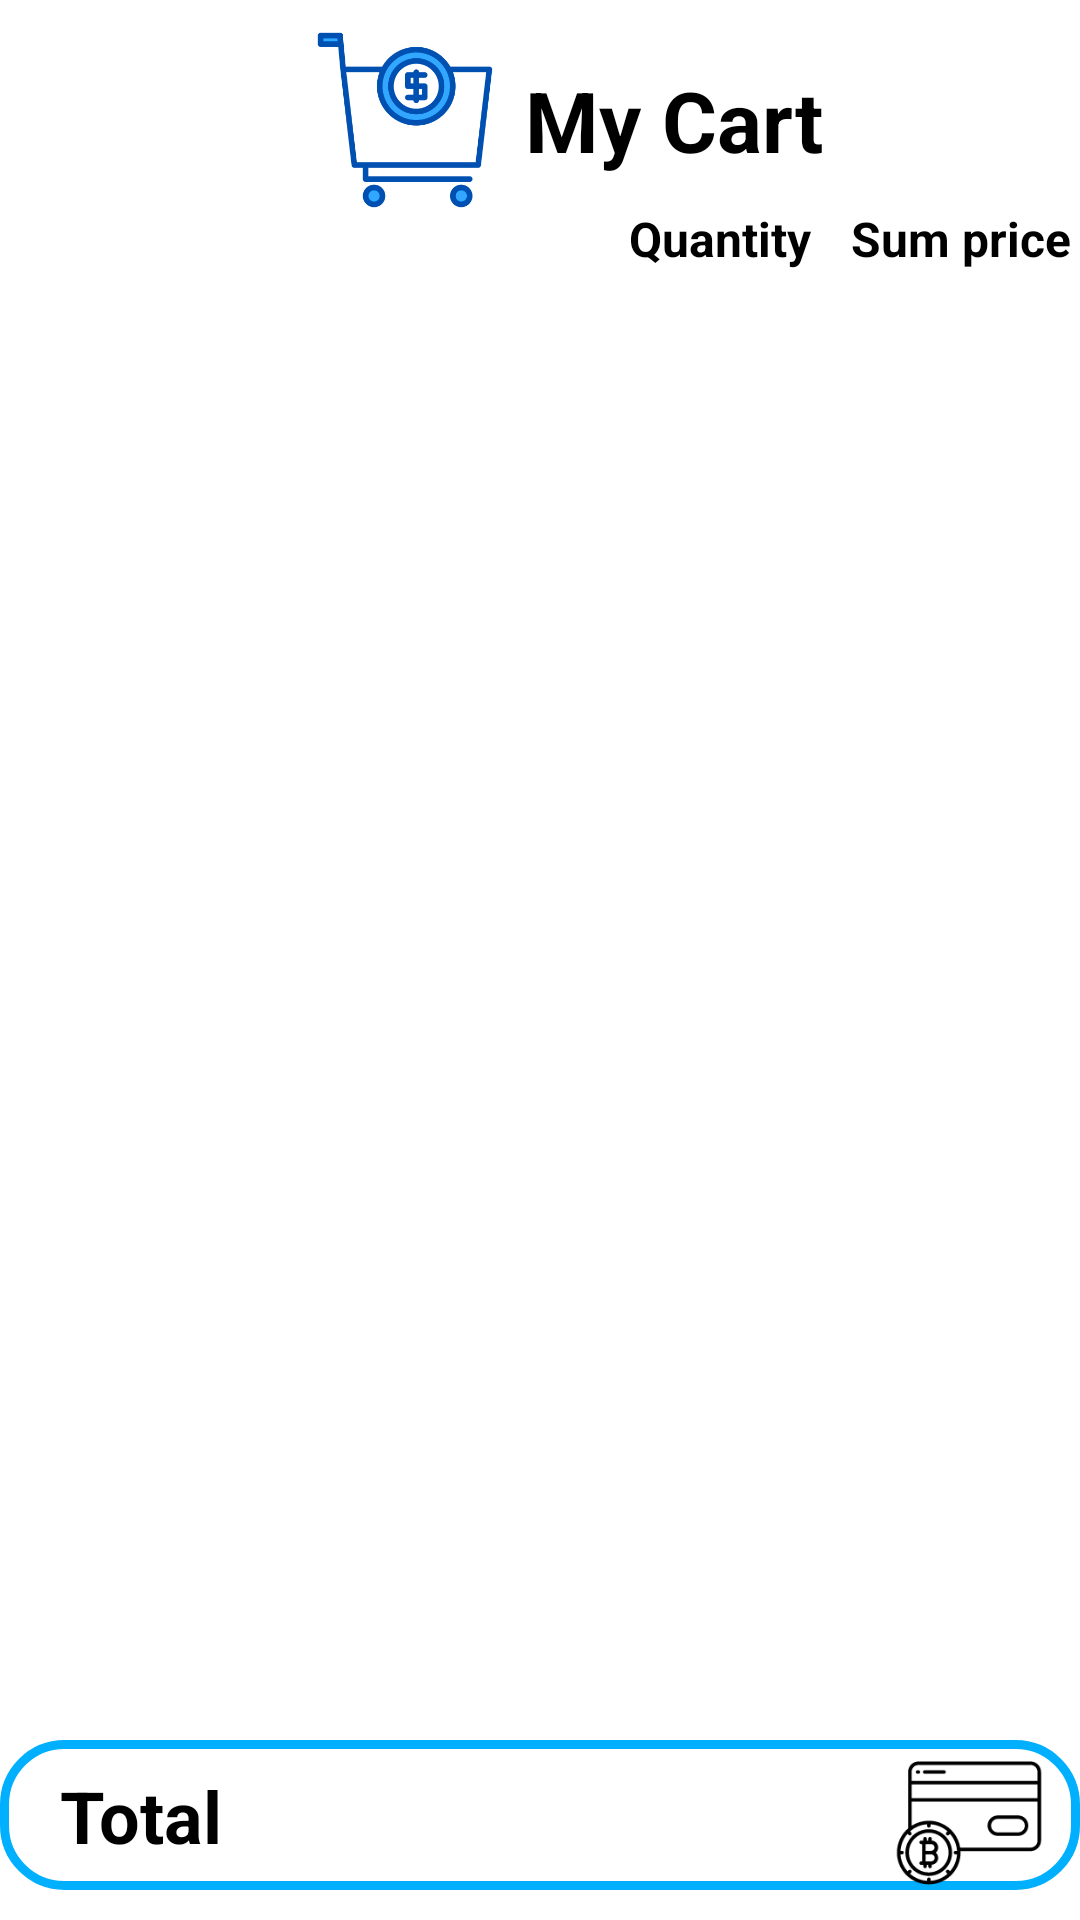

Here is an Android app screen rendered from its layout file. Give the layout XML and the strings, colors and styles it references.
<!-- AndroidManifest.xml: application theme Theme.MyCart -->
<!-- res/layout/fragment_cart.xml -->
<?xml version="1.0" encoding="utf-8"?>
<androidx.constraintlayout.widget.ConstraintLayout xmlns:android="http://schemas.android.com/apk/res/android"
    xmlns:app="http://schemas.android.com/apk/res-auto"
    xmlns:tools="http://schemas.android.com/tools"
    android:layout_width="match_parent"
    android:layout_height="match_parent"
    tools:context="edu.hanu.a2_1901040197.fragment.CartFragment">

    <ImageView
        android:id="@+id/imageView"
        android:layout_width="60dp"
        android:layout_height="60dp"
        android:layout_marginTop="10dp"
        android:src="@drawable/icon_cart2"
        app:layout_constraintBottom_toBottomOf="parent"
        app:layout_constraintEnd_toEndOf="parent"
        app:layout_constraintHorizontal_bias=".35"
        app:layout_constraintStart_toStartOf="parent"
        app:layout_constraintTop_toTopOf="parent"
        app:layout_constraintVertical_bias=".0" />

    <TextView
        android:id="@+id/textView"
        android:layout_width="wrap_content"
        android:layout_height="wrap_content"
        android:layout_marginStart="10dp"
        android:text="@string/txt_cart_title"
        android:textColor="@color/black"
        android:textSize="28sp"
        android:textStyle="bold"
        app:layout_constraintBottom_toBottomOf="@+id/imageView"
        app:layout_constraintEnd_toEndOf="parent"
        app:layout_constraintHorizontal_bias="0"
        app:layout_constraintStart_toEndOf="@+id/imageView"
        app:layout_constraintTop_toTopOf="@+id/imageView" />

    <TextView
        android:id="@+id/textView2"
        android:layout_width="wrap_content"
        android:layout_height="wrap_content"
        android:layout_marginTop="10dp"
        android:text="@string/txt_cart_quantity"
        android:textColor="@color/black"
        android:textSize="16sp"
        android:textStyle="bold"
        app:layout_constraintBottom_toBottomOf="parent"
        app:layout_constraintEnd_toEndOf="parent"
        app:layout_constraintHorizontal_bias=".7"
        app:layout_constraintStart_toStartOf="parent"
        app:layout_constraintTop_toBottomOf="@+id/textView"
        app:layout_constraintVertical_bias="0" />

    <TextView
        android:layout_width="wrap_content"
        android:layout_height="wrap_content"
        android:text="@string/txt_cart_sum_price"
        android:textColor="@color/black"
        android:textSize="16sp"
        android:textStyle="bold"
        android:layout_marginStart="10dp"
        app:layout_constraintBottom_toBottomOf="@+id/textView2"
        app:layout_constraintEnd_toEndOf="parent"
        app:layout_constraintStart_toEndOf="@+id/textView2"
        app:layout_constraintTop_toTopOf="@+id/textView2" />

    <androidx.recyclerview.widget.RecyclerView
        android:id="@+id/rcvCartView"
        android:layout_width="0dp"
        android:layout_height="0dp"
        app:layout_constraintBottom_toTopOf="@+id/constraintLayout"
        app:layout_constraintEnd_toEndOf="parent"
        app:layout_constraintStart_toStartOf="parent"
        app:layout_constraintTop_toBottomOf="@+id/textView2" />

    <androidx.constraintlayout.widget.ConstraintLayout
        android:id="@+id/constraintLayout"
        android:layout_width="match_parent"
        android:layout_height="50dp"
        android:layout_marginBottom="10dp"
        android:background="@drawable/container_customize"
        app:layout_constraintBottom_toBottomOf="parent"
        app:layout_constraintEnd_toEndOf="parent"
        app:layout_constraintStart_toStartOf="parent">

        <TextView
            android:id="@+id/textView3"
            android:layout_width="wrap_content"
            android:layout_height="wrap_content"
            android:layout_marginStart="20dp"
            android:text="@string/txt_cart_total"
            android:textColor="@color/black"
            android:textSize="24sp"
            android:textStyle="bold"
            app:layout_constraintBottom_toBottomOf="parent"
            app:layout_constraintEnd_toEndOf="parent"
            app:layout_constraintHorizontal_bias="0"
            app:layout_constraintStart_toStartOf="parent"
            app:layout_constraintTop_toTopOf="parent"></TextView>

        <TextView
            android:id="@+id/tvTotalPrice"
            android:layout_width="wrap_content"
            android:layout_height="wrap_content"
            android:textColor="#EE4D2D"
            android:textSize="24sp"
            android:textStyle="bold"
            app:layout_constraintBottom_toBottomOf="@+id/textView3"
            app:layout_constraintEnd_toEndOf="parent"
            app:layout_constraintHorizontal_bias=".4"
            app:layout_constraintStart_toEndOf="@+id/textView3"
            app:layout_constraintTop_toTopOf="@+id/textView3" />

        <ImageView
            android:layout_width="50dp"
            android:layout_height="50dp"
            android:layout_marginTop="5dp"
            android:src="@drawable/icon_checkout"
            app:layout_constraintBottom_toBottomOf="@+id/tvTotalPrice"
            app:layout_constraintEnd_toEndOf="parent"
            app:layout_constraintHorizontal_bias=".9"
            app:layout_constraintStart_toEndOf="@+id/tvTotalPrice"
            app:layout_constraintTop_toTopOf="@+id/tvTotalPrice" />

    </androidx.constraintlayout.widget.ConstraintLayout>



</androidx.constraintlayout.widget.ConstraintLayout>
<!-- resources referenced by this layout -->
<resources>
  <!-- drawable container_customize (drawable) -->
  <?xml version="1.0" encoding="utf-8"?>
  <shape xmlns:android="http://schemas.android.com/apk/res/android"
      android:shape="rectangle"
      >
      <stroke
          android:width="3dp"
          android:color="#00B0FF"
          ></stroke>
      <solid
          android:color="@color/white"
          ></solid>
      <corners
          android:radius="20dp"
          ></corners>
  
  </shape>
  <!-- drawable icon_cart2: png bitmap (drawable, 13709 bytes) -->
  <!-- drawable icon_checkout: png bitmap (drawable, 3816 bytes) -->
  <string name="txt_cart_quantity">Quantity</string>
  <string name="txt_cart_sum_price">Sum price</string>
  <string name="txt_cart_title">My Cart</string>
  <string name="txt_cart_total">Total</string>
  <style name="Theme.MyCart" parent="Theme.AppCompat.Light.DarkActionBar">
          
          <item name="colorPrimary">@color/purple_200</item>
          <item name="colorPrimaryVariant">@color/purple_700</item>
          <item name="colorOnPrimary">@color/black</item>
          
          <item name="colorSecondary">@color/teal_200</item>
          <item name="colorSecondaryVariant">@color/teal_200</item>
          <item name="colorOnSecondary">@color/black</item>
          
          <item name="android:statusBarColor" tools:targetApi="l">?attr/colorPrimaryVariant</item>
          
      </style>
  <!-- not gathered from this repository: default colours our renderer supplied (Android Studio template values) -->
  <color name="purple_200">#FFBB86FC</color>
  <color name="purple_700">#FF3700B3</color>
  <color name="teal_200">#FF03DAC5</color>
  <color name="black">#FF000000</color>
  <color name="white">#FFFFFFFF</color>
</resources>
